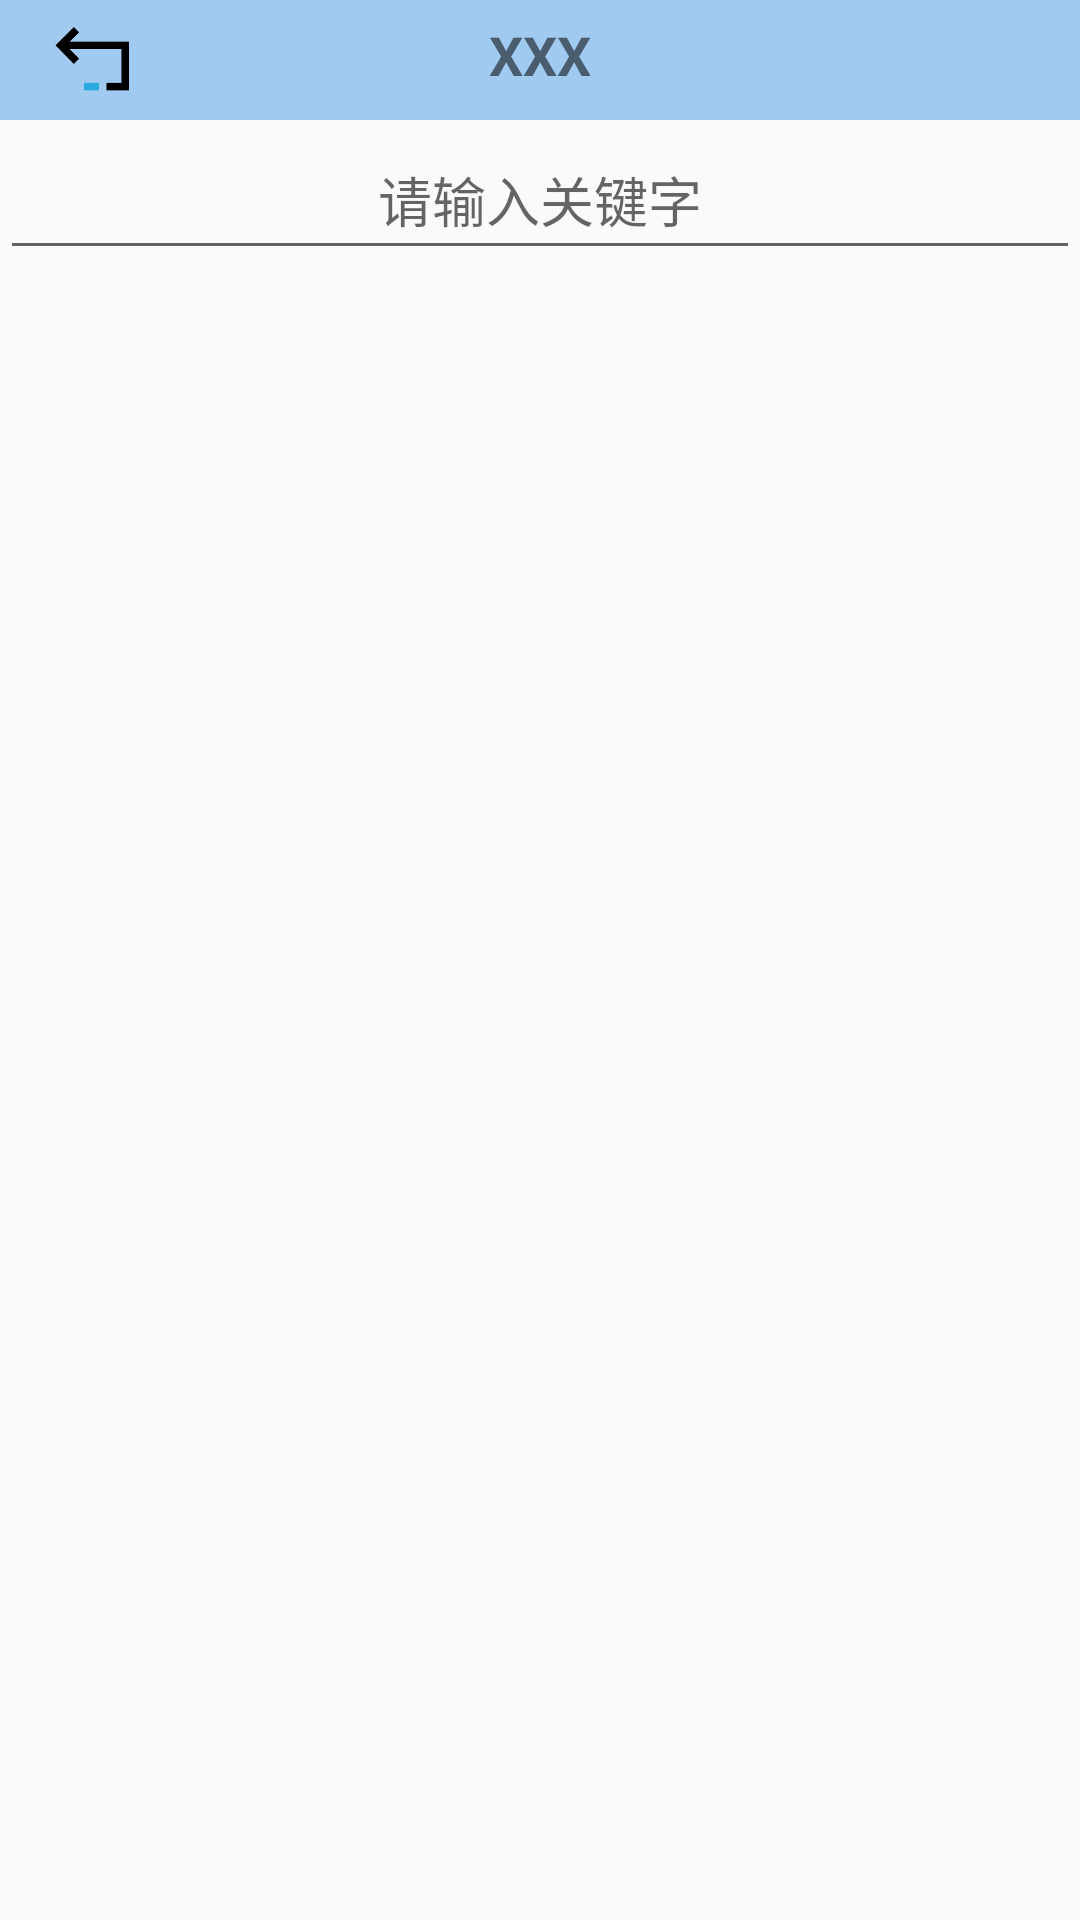

This screen was rendered from an Android layout file. Write that file and the resources it references.
<!-- AndroidManifest.xml: application theme AppTheme -->
<!-- res/layout/activity_luckly_qq.xml -->
<?xml version="1.0" encoding="utf-8"?>
<LinearLayout
    xmlns:android="http://schemas.android.com/apk/res/android"
    xmlns:app="http://schemas.android.com/apk/res-auto"
    xmlns:tools="http://schemas.android.com/tools"
    android:layout_width="match_parent"
    android:layout_height="match_parent"
    android:orientation="vertical"
    tools:context="com.example.administrator.encyclopediamvp.View.LucklyQQ.LucklyQQActivity">

    <include layout="@layout/include_back"/>
    <include layout="@layout/layout_serch"/>


    <LinearLayout
        android:layout_marginLeft="50dp"
        android:padding="3dp"
        android:orientation="vertical"
        android:layout_width="wrap_content"
        android:layout_height="wrap_content">

        <TextView
            android:textSize="30sp"
            android:textStyle="bold"
            android:id="@+id/Luck_QQNum"
            android:text=""
            android:layout_width="wrap_content"
            android:layout_height="wrap_content" />

        <TextView
            android:textSize="30sp"
            android:textStyle="bold"
            android:id="@+id/Luck_QQScore"
            android:text=""
            android:layout_width="wrap_content"
            android:layout_height="wrap_content" />

        <TextView
            android:textSize="30sp"
            android:textStyle="bold"
            android:id="@+id/Luck_QQgrade"
            android:text=""
            android:layout_width="wrap_content"
            android:layout_height="wrap_content" />
        <TextView
            android:textSize="25sp"
            android:textStyle="bold"
            android:id="@+id/Luck_QQdesc"
            android:text=""
            android:layout_width="270dp"
            android:layout_height="wrap_content" />

        <TextView
            android:textSize="25sp"
            android:textStyle="bold"
            android:id="@+id/Luck_QQanalysis"
            android:text=""
            android:layout_width="270dp"
            android:layout_height="wrap_content" />



    </LinearLayout>

</LinearLayout>
<!-- res/layout/include_back.xml (included above) -->
<?xml version="1.0" encoding="utf-8"?>
<LinearLayout

    xmlns:android="http://schemas.android.com/apk/res/android"
    android:layout_width="match_parent"
    android:layout_height="wrap_content"
    xmlns:toolbar="http://schemas.android.com/apk/res-auto"
    >


    <android.support.v7.widget.Toolbar
        toolbar:title=""
        android:background="#a1caf1"
        android:id="@+id/toolbar"
        android:layout_width="match_parent"
        android:layout_height="40dp">


        <Button
            android:id="@+id/toolbar_back"
            android:background="@mipmap/back"
            android:layout_width="30dp"
            android:layout_height="30dp" />

        <TextView
            android:textStyle="bold"
            android:layout_marginTop="6dp"
            android:id="@+id/toolbar_title"
            android:textSize="18sp"
            android:text="XXX"
            android:layout_gravity="center"
            android:layout_width="wrap_content"
            android:layout_height="30dp" />
    </android.support.v7.widget.Toolbar>
</LinearLayout>
<!-- res/layout/layout_serch.xml (included above) -->
<?xml version="1.0" encoding="utf-8"?>
<android.support.constraint.ConstraintLayout
    xmlns:android="http://schemas.android.com/apk/res/android"
    android:layout_width="wrap_content"
    android:layout_height="wrap_content">
    <RelativeLayout
        android:layout_width="match_parent"
        android:layout_height="50dp">
        <EditText
            android:id="@+id/serch_input"
            android:gravity="center"
            android:hint="请输入关键字"
            android:layout_width="match_parent"
            android:layout_height="match_parent" />

        <Button
            android:id="@+id/serch_button"
            android:layout_width="30dp"
            android:layout_height="30dp"
            android:layout_marginTop="8dp"
            android:layout_alignParentRight="true"
            android:layout_marginEnd="8dp"

            android:layout_marginRight="8dp"
            android:background="@mipmap/serch" />
    </RelativeLayout>
</android.support.constraint.ConstraintLayout>
<!-- resources referenced by this layout -->
<resources>
  <!-- mipmap back: png bitmap (mipmap-xxhdpi, 2522 bytes) -->
  <style name="AppTheme" parent="Theme.AppCompat.Light.DarkActionBar">
          
          <item name="colorPrimary">@color/colorPrimary</item>
          <item name="colorPrimaryDark">@color/colorPrimaryDark</item>
          <item name="colorAccent">@color/colorAccent</item>
      </style>
  <!-- not gathered from this repository: default colours our renderer supplied (Android Studio template values) -->
  <color name="colorPrimary">#FF6200EE</color>
  <color name="colorPrimaryDark">#FF3700B3</color>
  <color name="colorAccent">#FF03DAC5</color>
</resources>
